Run: headless pygame with SDL's dummy video driver; simulated clock (each Clock.tick advances the game by its frame time, no real sleeping); random seed 0; keys injected as events and as key.get_pressed() state; mouse plan: one left click at the window centre at the start of phase 2, then a move to the lower-right quarter at the start of phase 3.
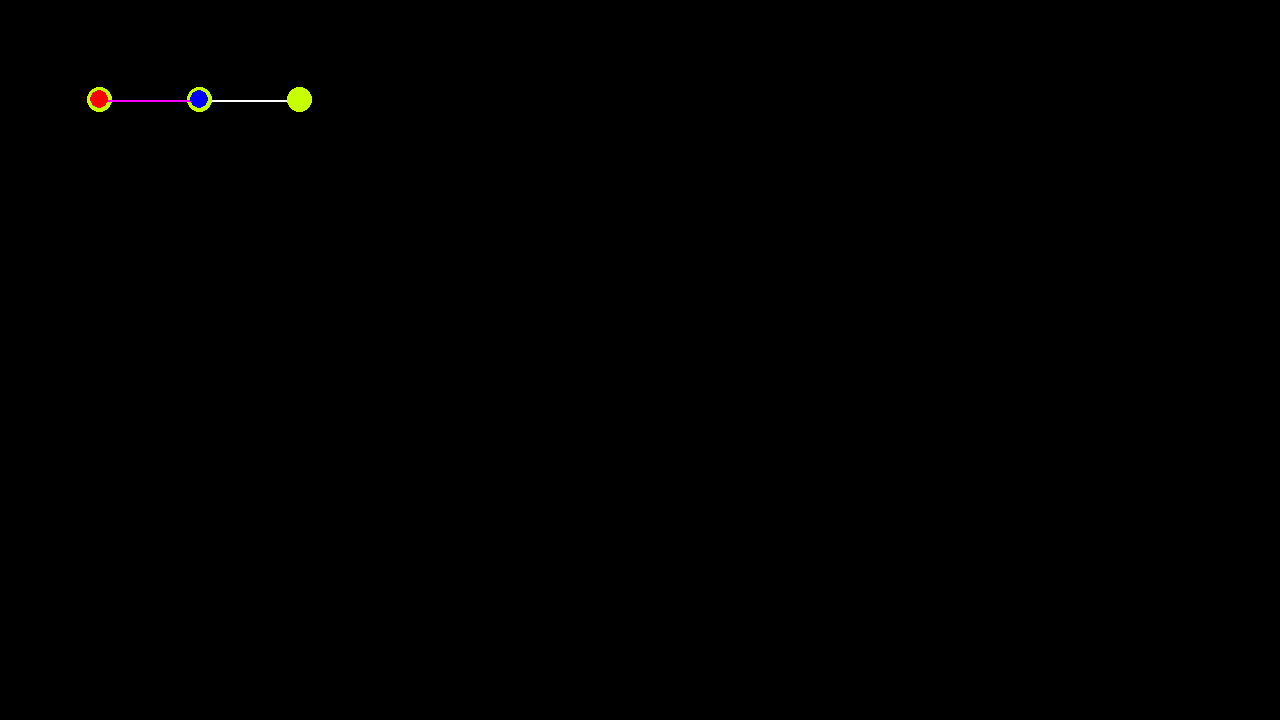
Frame 1 of 4 · flips 1–60 · no input
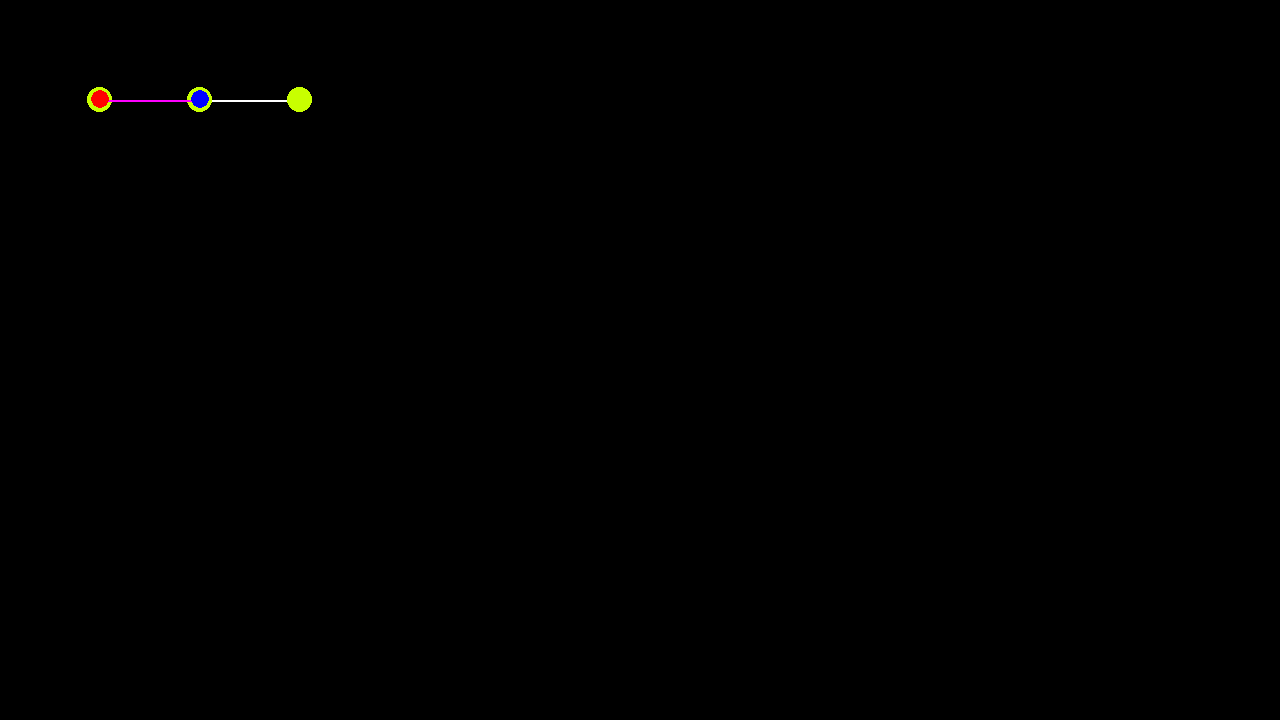
Frame 2 of 4 · flips 61–180 · clicked the window centre · tapped SPACE, RETURN · held RIGHT (→), D
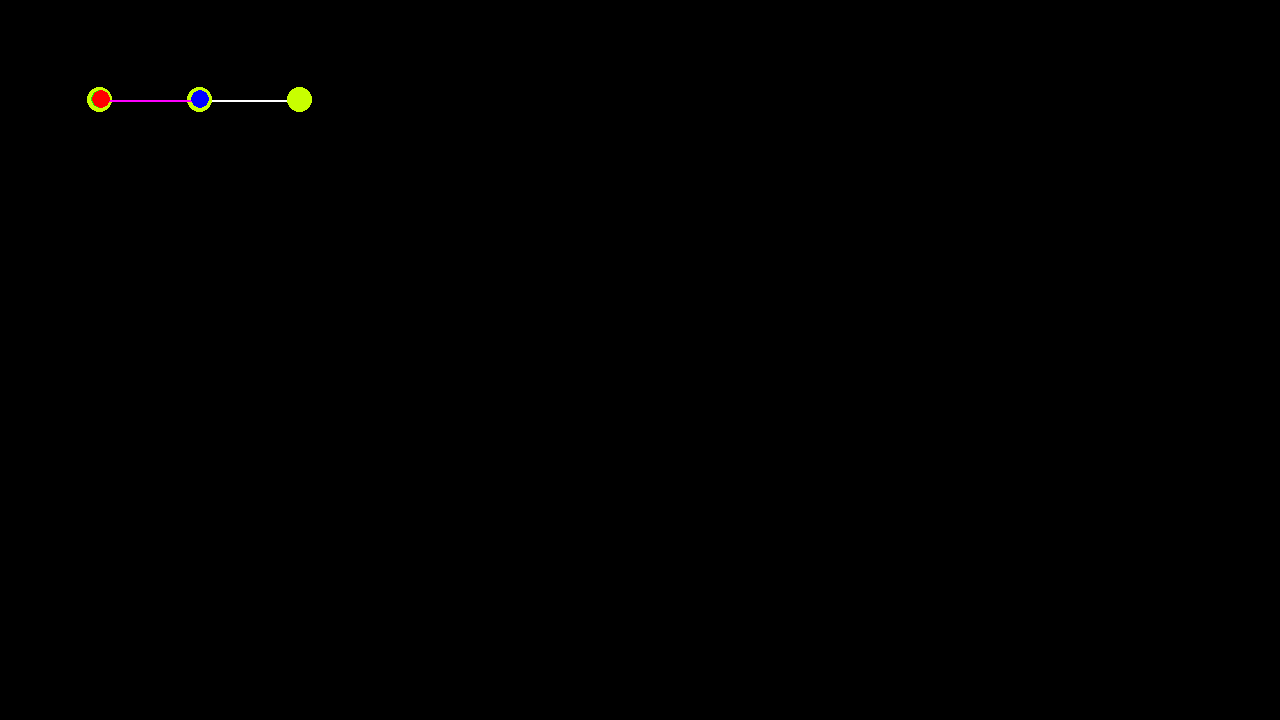
Frame 3 of 4 · flips 181–300 · moved the mouse to the lower-right quarter · held DOWN (↓), S
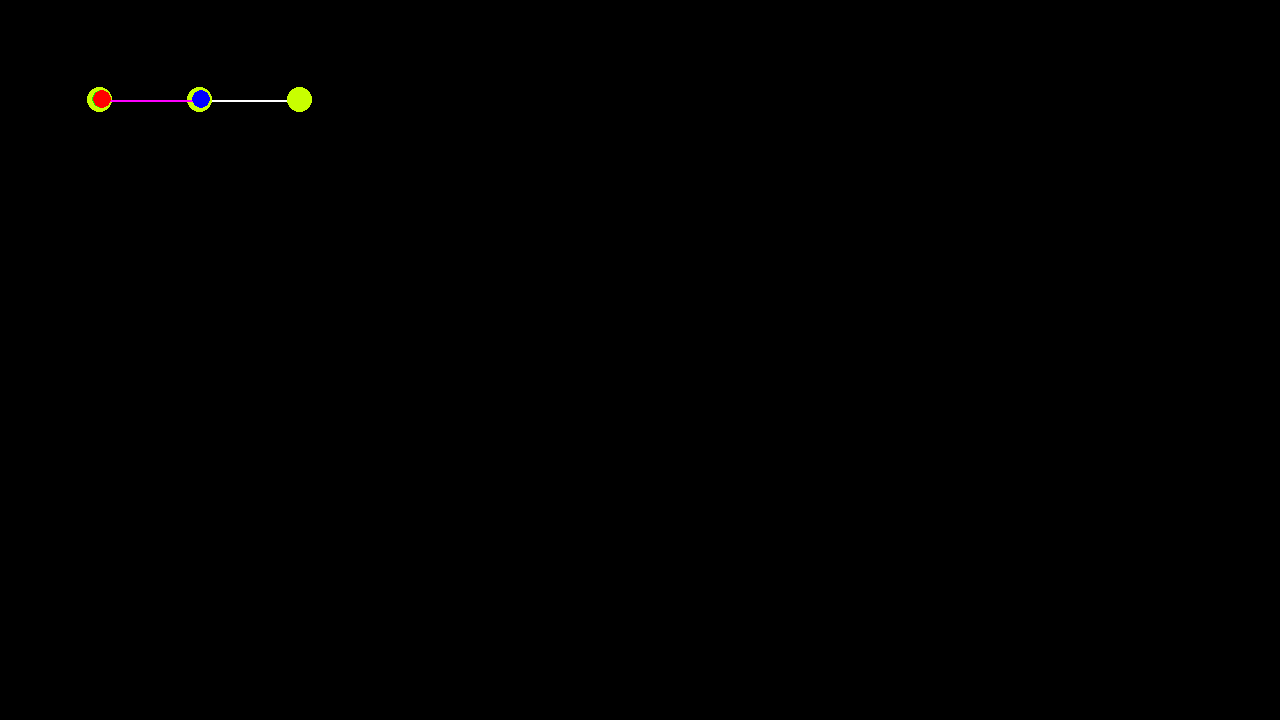
Frame 4 of 4 · flips 301–420 · held LEFT (←), A, UP (↑), W

The pygame program that drew these frames:

import time
import pygame, math, random

width, height = 1280, 720

def main():

    pygame.init()
    pygame.display.set_caption("Bezeir_curve")

    screenf = pygame.display.set_mode([width, height])

    game_run = True

    points = [[100,100],[200,100],[300,100]]
    points2 = []

    drag_dist = 25
    curr_drag = None

    p_r = drag_dist*0.75

    num_points = 1
    change = 1/num_points
    percent = 0

    last = time.time()

    while game_run:
        dtime = time.time()-last

        for event in pygame.event.get():
            if event.type == pygame.QUIT:
                game_run = False
                pygame.display.quit()
                pygame.quit()
                exit()
            if event.type == pygame.KEYDOWN:
                if event.key == pygame.K_UP:
                    pass

        if pygame.mouse.get_pressed()[0]:
            if curr_drag == None:
                for i,p in enumerate(points):
                    if math.dist(p, pygame.mouse.get_pos()) < drag_dist/2:
                        curr_drag = i
            else:
                points[curr_drag] = pygame.mouse.get_pos()
        elif curr_drag != None:
            curr_drag = None

        screenf.fill(0)

        pygame.draw.lines(screenf, (255,255,255), False, points, 2)
        if len(points2) > 1:
            pygame.draw.lines(screenf, (255,0,0), False, points2, 2)

        for p in points:
            pygame.draw.ellipse(screenf, (200,255,0), (p[0]-drag_dist/2, p[1]-drag_dist/2, drag_dist, drag_dist))

        bp1 = [((points[1][i]-x)*percent)+x for i,x in enumerate(points[0])]
        bp2 = [((points[2][i]-x)*percent)+x for i,x in enumerate(points[1])]
        bp3 = [((bp2[i]-x)*percent)+x for i,x in enumerate(bp1)]
        
        points2.append(bp3)
        percent += change*dtime

        pygame.draw.line(screenf, (255,0,255), bp1, bp2, 2)

        pygame.draw.ellipse(screenf, (0,255,0), (bp1[0]-p_r/2, bp1[1]-p_r/2, p_r, p_r),)
        pygame.draw.ellipse(screenf, (0,0,255), (bp2[0]-p_r/2, bp2[1]-p_r/2, p_r, p_r))
        pygame.draw.ellipse(screenf, (255,0,0), (bp3[0]-p_r/2, bp3[1]-p_r/2, p_r, p_r))

        if percent > 1:
            points2 = []
            percent = 0

        last = time.time()

        pygame.display.flip()

if __name__ == "__main__":
    main()
